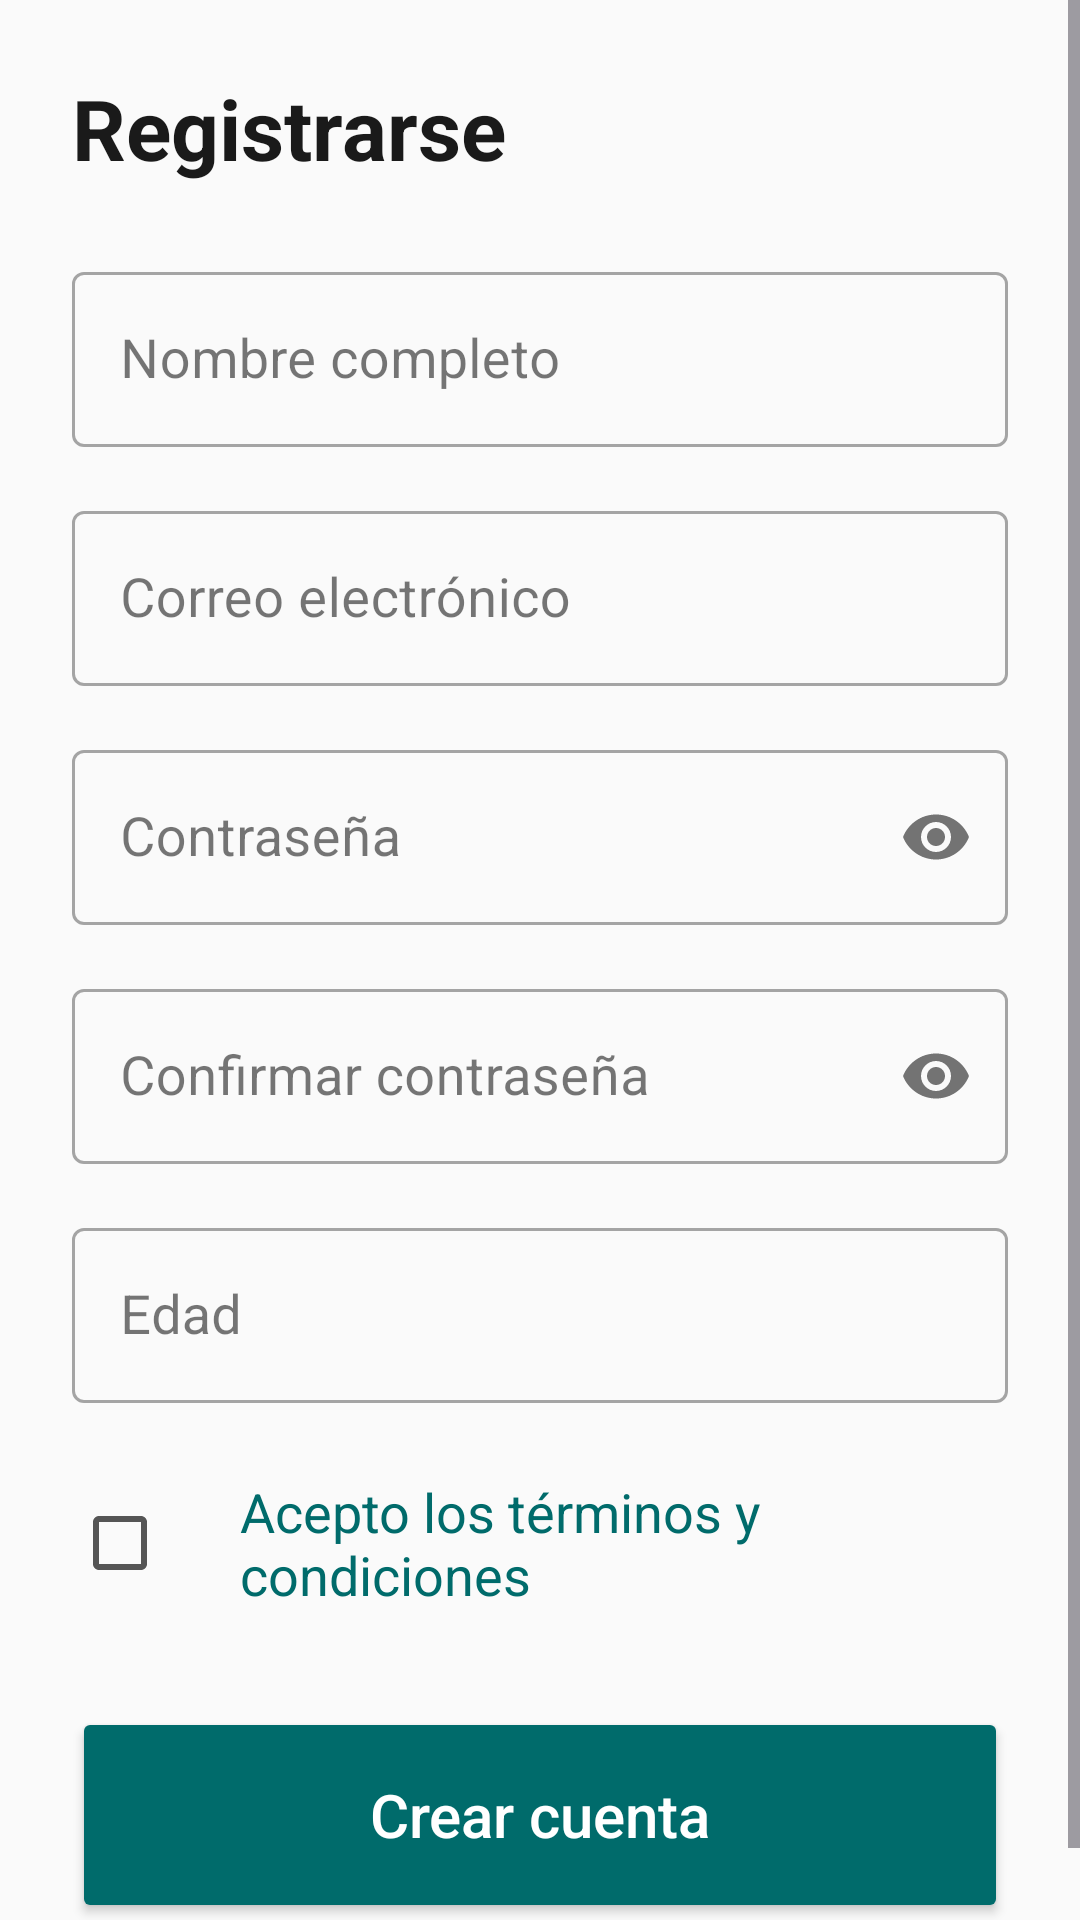

This screen was rendered from an Android layout file. Write that file and the resources it references.
<!-- AndroidManifest.xml: application theme Theme.MonitorDeCuidados -->
<!-- res/layout/fragment_register.xml -->
<?xml version="1.0" encoding="utf-8"?>
<ScrollView xmlns:android="http://schemas.android.com/apk/res/android"
    xmlns:app="http://schemas.android.com/apk/res-auto"
    android:layout_width="match_parent"
    android:layout_height="match_parent"
    android:fillViewport="true"
    android:background="@color/background">

    <LinearLayout
        android:layout_width="match_parent"
        android:layout_height="wrap_content"
        android:orientation="vertical"
        android:padding="@dimen/spacing_xl">

        <TextView
            android:layout_width="wrap_content"
            android:layout_height="wrap_content"
            android:text="@string/register_title"
            android:textColor="@color/text_primary"
            android:textSize="@dimen/text_screen_header"
            android:textStyle="bold"
            android:layout_marginBottom="@dimen/spacing_xl" />

        <com.google.android.material.textfield.TextInputLayout
            android:layout_width="match_parent"
            android:layout_height="wrap_content"
            android:layout_marginBottom="@dimen/spacing_lg"
            android:hint="@string/full_name_hint"
            style="@style/Widget.MaterialComponents.TextInputLayout.OutlinedBox">

            <com.google.android.material.textfield.TextInputEditText
                android:id="@+id/etFullName"
                android:layout_width="match_parent"
                android:layout_height="wrap_content"
                android:inputType="textPersonName"
                android:textColor="@color/text_primary"
                android:textSize="@dimen/text_body" />
        </com.google.android.material.textfield.TextInputLayout>

        <com.google.android.material.textfield.TextInputLayout
            android:layout_width="match_parent"
            android:layout_height="wrap_content"
            android:layout_marginBottom="@dimen/spacing_lg"
            android:hint="@string/email_hint"
            style="@style/Widget.MaterialComponents.TextInputLayout.OutlinedBox">

            <com.google.android.material.textfield.TextInputEditText
                android:id="@+id/etEmailRegister"
                android:layout_width="match_parent"
                android:layout_height="wrap_content"
                android:inputType="textEmailAddress"
                android:textColor="@color/text_primary"
                android:textSize="@dimen/text_body" />
        </com.google.android.material.textfield.TextInputLayout>

        <com.google.android.material.textfield.TextInputLayout
            android:layout_width="match_parent"
            android:layout_height="wrap_content"
            android:layout_marginBottom="@dimen/spacing_lg"
            android:hint="@string/password_hint"
            app:passwordToggleEnabled="true"
            style="@style/Widget.MaterialComponents.TextInputLayout.OutlinedBox">

            <com.google.android.material.textfield.TextInputEditText
                android:id="@+id/etPasswordRegister"
                android:layout_width="match_parent"
                android:layout_height="wrap_content"
                android:inputType="textPassword"
                android:textColor="@color/text_primary"
                android:textSize="@dimen/text_body" />
        </com.google.android.material.textfield.TextInputLayout>

        <com.google.android.material.textfield.TextInputLayout
            android:layout_width="match_parent"
            android:layout_height="wrap_content"
            android:layout_marginBottom="@dimen/spacing_lg"
            android:hint="@string/confirm_password_hint"
            app:passwordToggleEnabled="true"
            style="@style/Widget.MaterialComponents.TextInputLayout.OutlinedBox">

            <com.google.android.material.textfield.TextInputEditText
                android:id="@+id/etConfirmPassword"
                android:layout_width="match_parent"
                android:layout_height="wrap_content"
                android:inputType="textPassword"
                android:textColor="@color/text_primary"
                android:textSize="@dimen/text_body" />
        </com.google.android.material.textfield.TextInputLayout>

        <com.google.android.material.textfield.TextInputLayout
            android:layout_width="match_parent"
            android:layout_height="wrap_content"
            android:layout_marginBottom="@dimen/spacing_lg"
            android:hint="@string/age_hint"
            style="@style/Widget.MaterialComponents.TextInputLayout.OutlinedBox">

            <com.google.android.material.textfield.TextInputEditText
                android:id="@+id/etAge"
                android:layout_width="match_parent"
                android:layout_height="wrap_content"
                android:inputType="number"
                android:textColor="@color/text_primary"
                android:textSize="@dimen/text_body" />
        </com.google.android.material.textfield.TextInputLayout>

        <LinearLayout
            android:layout_width="match_parent"
            android:layout_height="wrap_content"
            android:orientation="horizontal"
            android:gravity="center_vertical"
            android:minHeight="@dimen/touch_target_toggle">

            <CheckBox
                android:id="@+id/cbTerms"
                android:layout_width="wrap_content"
                android:layout_height="wrap_content"
                android:contentDescription="@string/accept_terms" />

            <TextView
                android:id="@+id/tvTermsLink"
                android:layout_width="wrap_content"
                android:layout_height="wrap_content"
                android:text="@string/accept_terms"
                android:textColor="@color/primary"
                android:textSize="@dimen/text_body"
                android:padding="8dp" />
        </LinearLayout>

        <Button
            android:id="@+id/btnRegister"
            android:layout_width="match_parent"
            android:layout_height="@dimen/touch_target_primary"
            android:layout_marginTop="@dimen/spacing_xl"
            android:text="@string/create_account"
            android:textAllCaps="false"
            android:textSize="@dimen/text_button_primary"
            android:backgroundTint="@color/primary"
            android:textColor="@color/white"
            android:contentDescription="@string/create_account" />

    </LinearLayout>
</ScrollView>
<!-- resources referenced by this layout -->
<resources>
  <color name="background">#FAFAFA</color>
  <color name="primary">#006B6B</color>
  <color name="text_primary">#1A1A1A</color>
  <color name="white">#FFFFFF</color>
  <dimen name="spacing_lg">16dp</dimen>
  <dimen name="spacing_xl">24dp</dimen>
  <dimen name="text_body">18sp</dimen>
  <dimen name="text_button_primary">20sp</dimen>
  <dimen name="text_screen_header">28sp</dimen>
  <dimen name="touch_target_primary">72dp</dimen>
  <dimen name="touch_target_toggle">56dp</dimen>
  <string name="accept_terms">Acepto los términos y condiciones</string>
  <string name="age_hint">Edad</string>
  <string name="confirm_password_hint">Confirmar contraseña</string>
  <string name="create_account">Crear cuenta</string>
  <string name="email_hint">Correo electrónico</string>
  <string name="full_name_hint">Nombre completo</string>
  <string name="password_hint">Contraseña</string>
  <string name="register_title">Registrarse</string>
  <style name="Theme.MonitorDeCuidados" parent="Theme.Material3.DayNight.NoActionBar">
          
          <item name="colorPrimary">@color/primary</item>
          <item name="colorPrimaryDark">@color/primary_dark</item>
          <item name="colorOnPrimary">@color/white</item>
          <item name="colorPrimaryContainer">@color/primary_dark</item>
          <item name="colorOnPrimaryContainer">@color/primary_light</item>
  
          
          <item name="colorSecondary">@color/primary_variant</item>
          <item name="colorOnSecondary">@color/white</item>
  
          
          <item name="android:statusBarColor">@color/primary_dark</item>
  
          
          <item name="android:windowBackground">@color/background</item>
          <item name="colorSurface">@color/surface</item>
          <item name="colorOnSurface">@color/text_primary</item>
          <item name="colorOnSurfaceVariant">@color/text_secondary</item>
          <item name="colorOutline">@color/divider</item>
  
          
          <item name="android:navigationBarColor">@color/background</item>
      </style>
  <color name="primary_dark">#004D4D</color>
  <color name="primary_light">#4DB6AC</color>
  <color name="primary_variant">#008B8B</color>
  <color name="surface">#FFFFFF</color>
  <color name="text_secondary">#555555</color>
  <color name="divider">#E0E0E0</color>
</resources>
